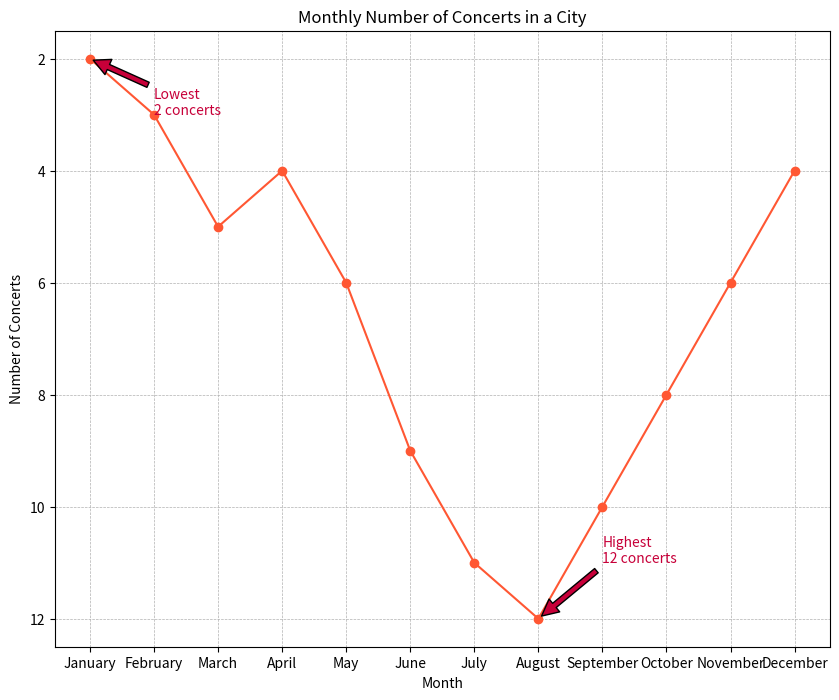

Generate this figure with matplotlib:

import matplotlib.pyplot as plt

# Data points
months = ['January', 'February', 'March', 'April', 'May', 'June', 'July', 'August', 'September', 'October', 'November', 'December']
concerts = [2, 3, 5, 4, 6, 9, 11, 12, 10, 8, 6, 4]

# Create the plot
plt.figure(figsize=(10, 8))
plt.plot(months, concerts, marker='o', linestyle='-', color='#FF5733')

# Annotate the highest and lowest points
plt.annotate('Highest\n12 concerts', xy=('August', 12), xytext=('September', 11),
             arrowprops=dict(facecolor='#C70039', shrink=0.05), color='#C70039')
plt.annotate('Lowest\n2 concerts', xy=('January', 2), xytext=('February', 3),
             arrowprops=dict(facecolor='#C70039', shrink=0.05), color='#C70039')

# Title and labels
plt.title('Monthly Number of Concerts in a City')
plt.xlabel('Month')
plt.ylabel('Number of Concerts')

# Customize the grid and invert y-axis
plt.grid(True, which='both', linestyle='--', linewidth=0.5)
plt.gca().invert_yaxis()

# Show the plot
plt.show()
